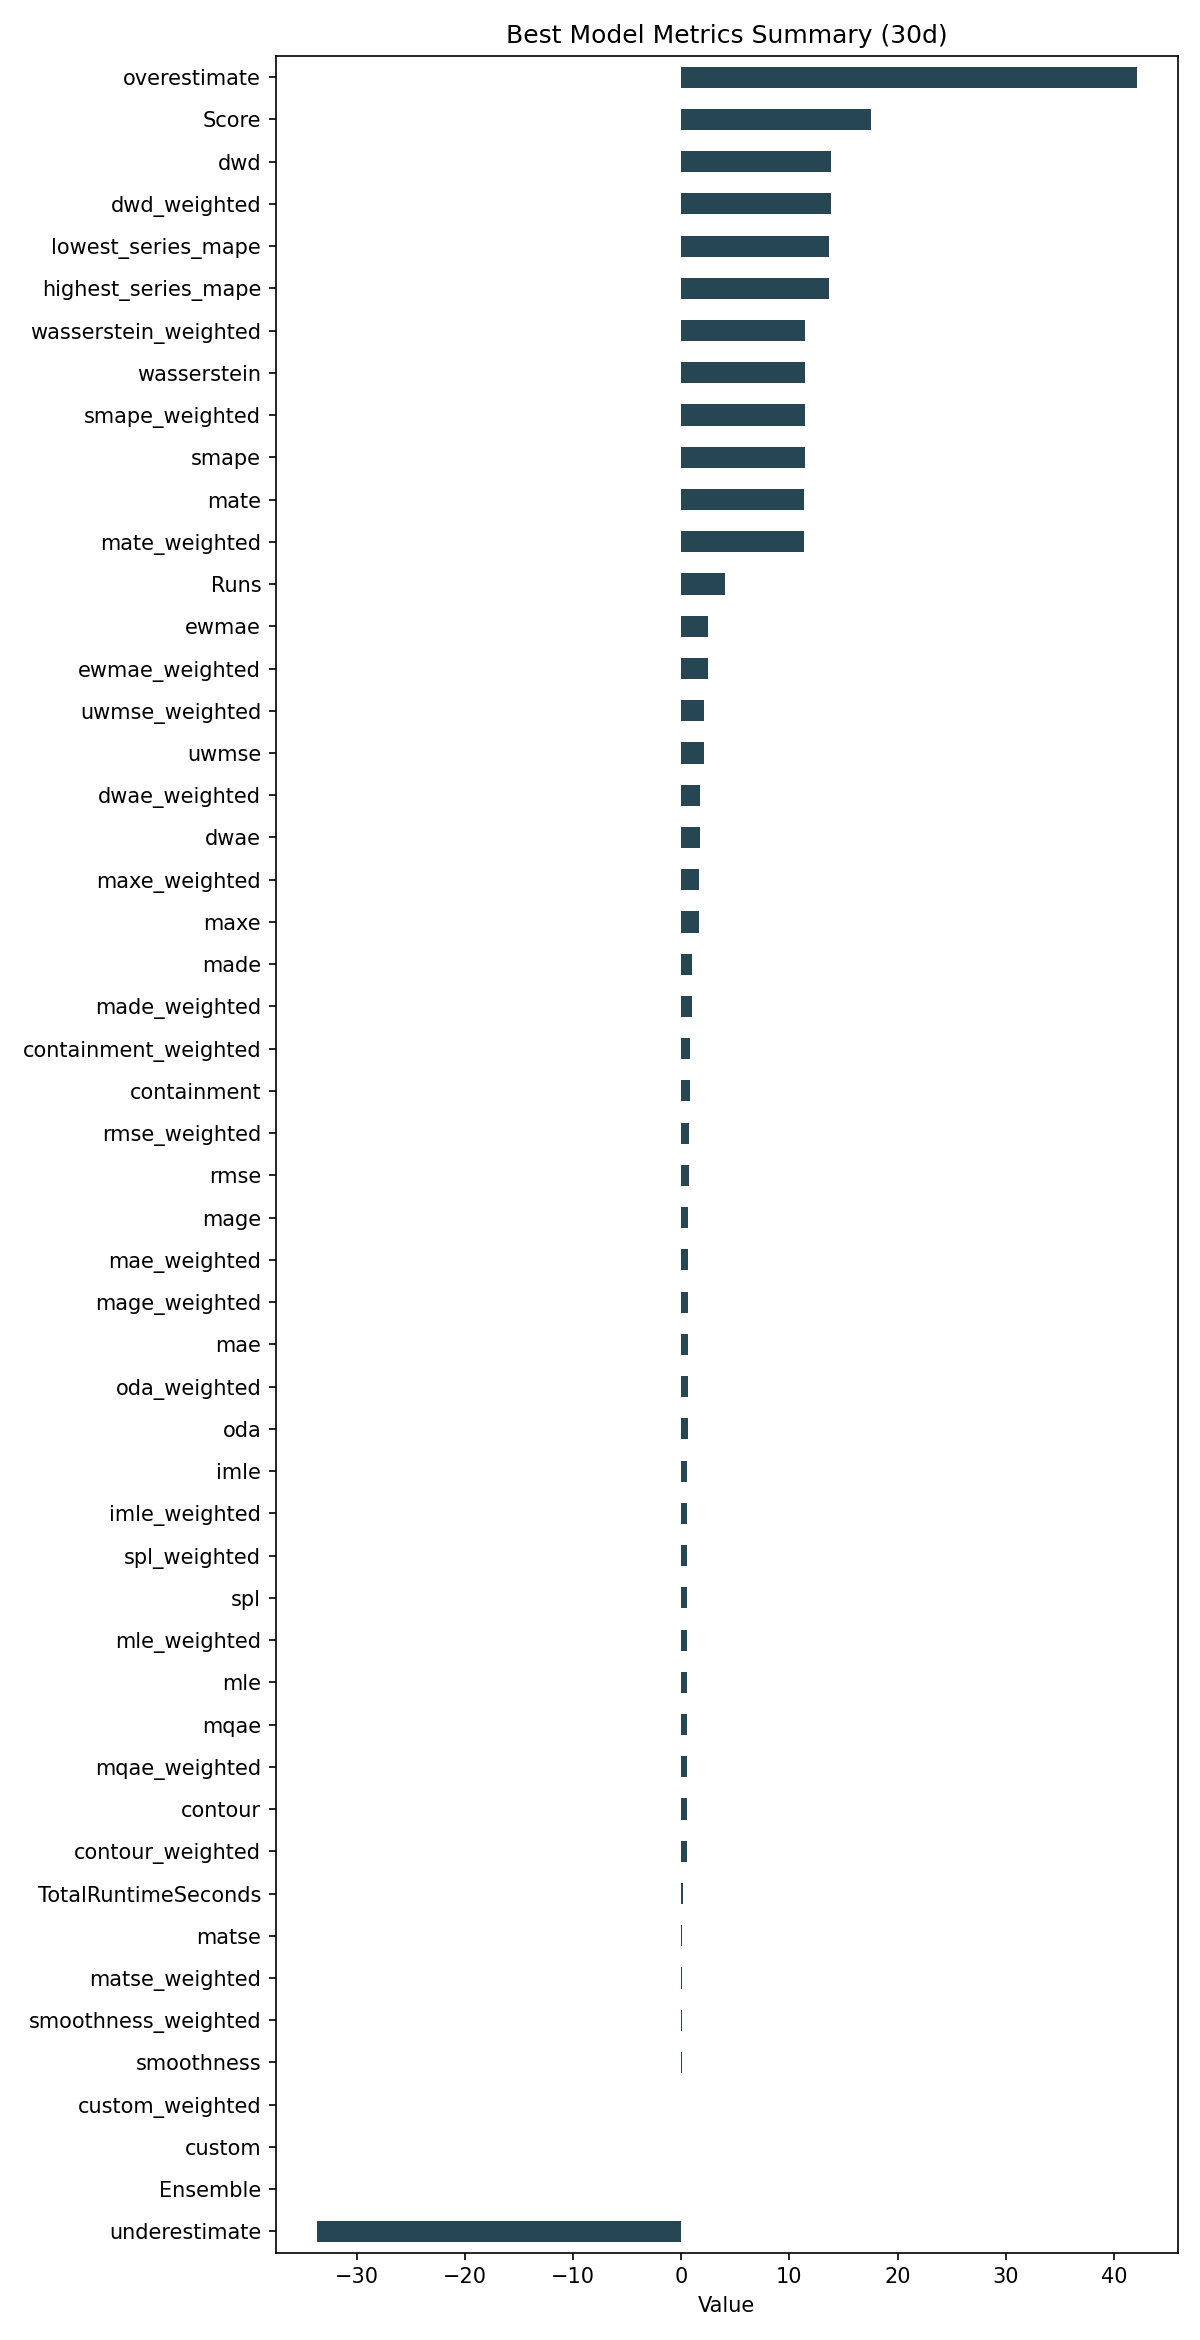

The table this chart was drawn from, first rows:
ID, Model, ModelParameters, TransformationParameters, Ensemble, Runs, smape, mae, rmse, made, mage, custom, underestimate, mle, overestimate, imle, spl, containment, contour, maxe, oda, dwae, mqae, ewmae
844be96eab197b7d441ccea72a265a4b, Cassandra, {"preprocessing_transformation": {"filln…, {"fillna": "ffill", "transformations": {…, 0, 4, 11.4, 0.6317, 0.7316, 1.033, 0.6317, 0.0, -33.71, 0.5277, 42.1, 0.5631, 0.5322, 0.85, 0.5, 1.605, 0.6167, 1.69, 0.5265, 2.468
